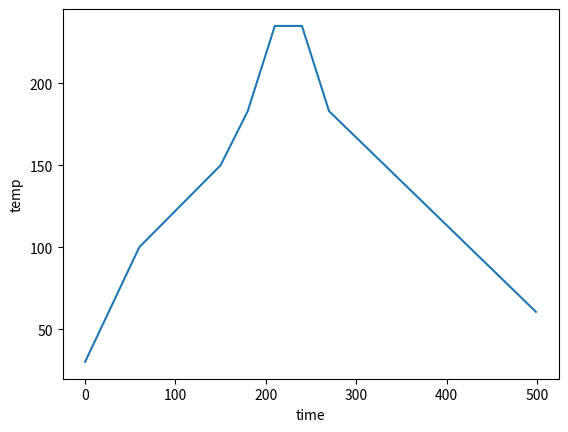

Python code for this plot:
# pylint: skip-file
import matplotlib.pyplot as plt
import numpy




def curve(runtime):
    time_section = [0, 60,  150, 180, 210, 240, 270, 500]
    temp_section = [30,100, 150, 183, 235, 235, 183, 60]

    assert len(time_section) == len(temp_section)

    for i in range(len(time_section)):
        if runtime < time_section[i]:
            return  temp_section[i-1] + (temp_section[i] - temp_section[i-1])/(time_section[i]-time_section[i-1]) * (runtime-time_section[i-1])


x = list()
for i in range(600):
    x.append(i)
y = list()
for i in x:
    y.append(curve(i))

plt.plot(x,y)
plt.ylabel('temp')
plt.xlabel('time')
plt.show()


